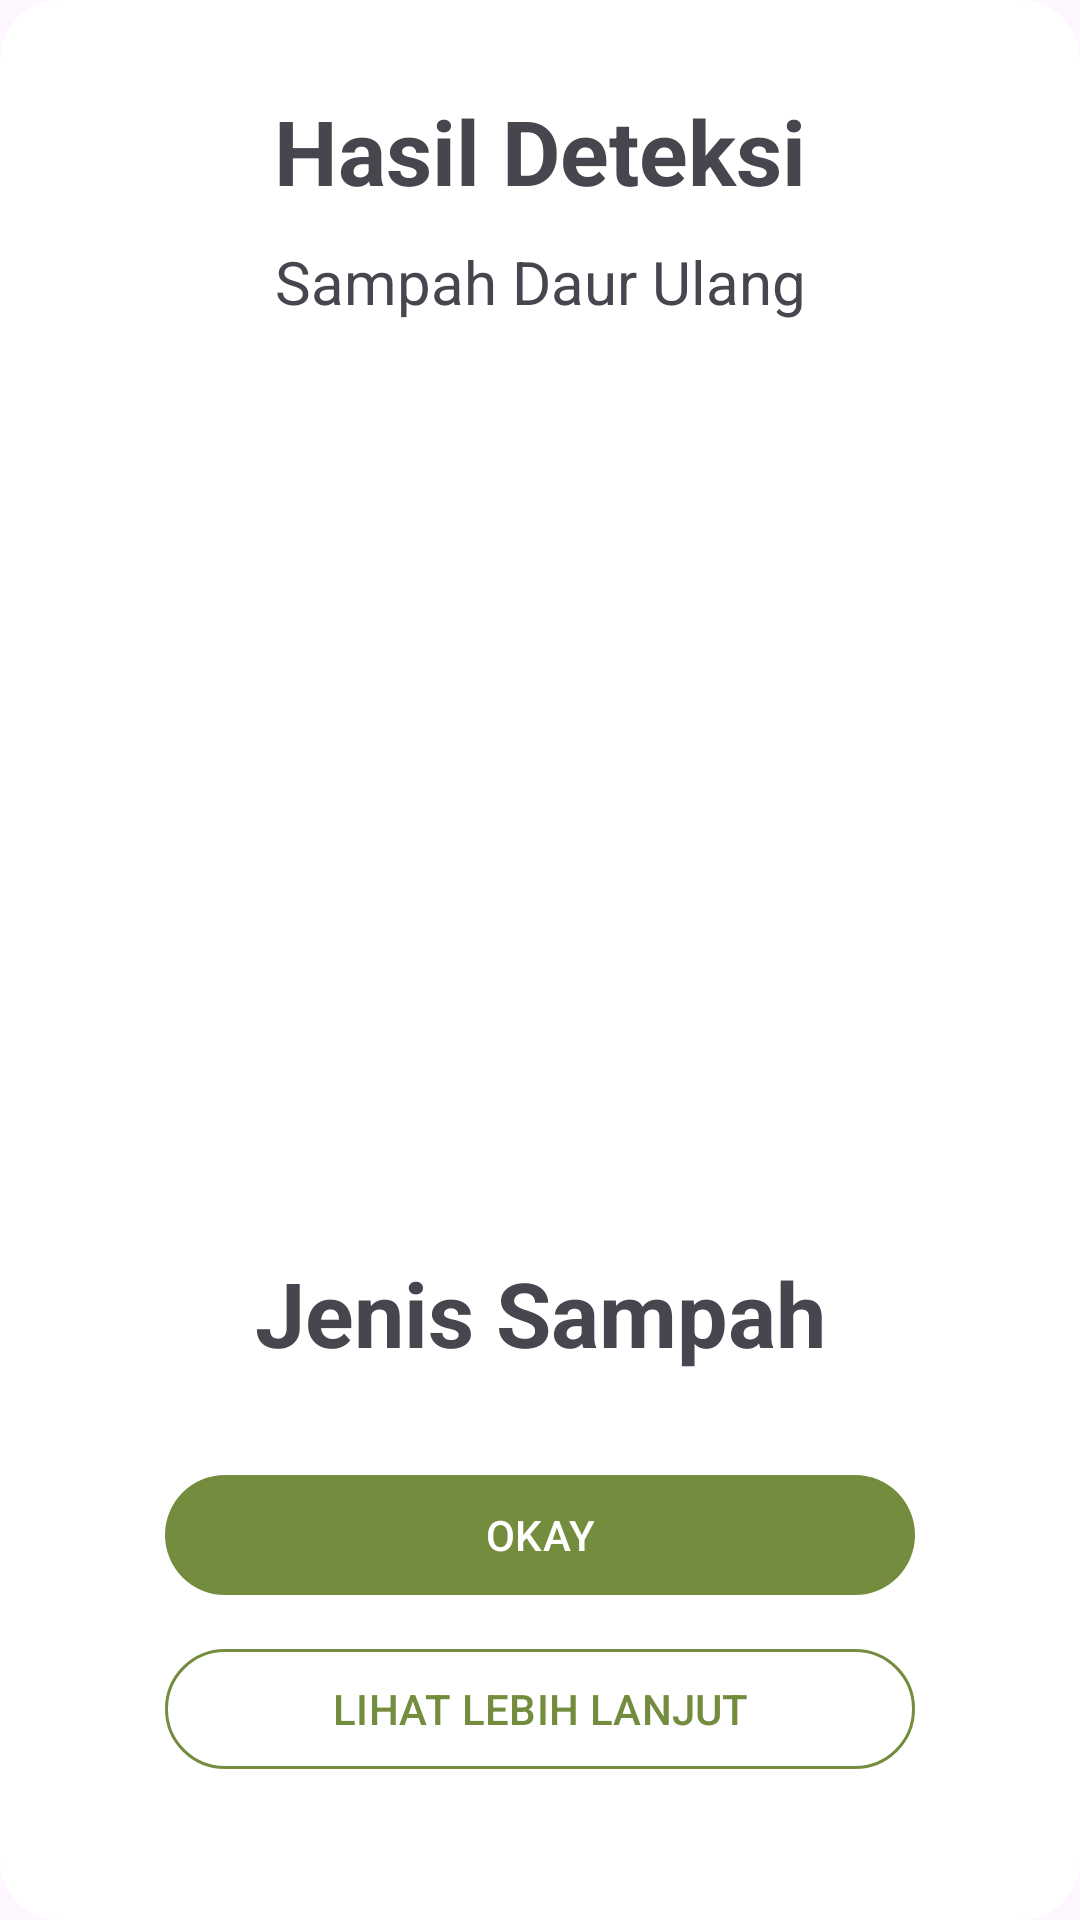

Produce the Android XML layout that renders to this screen, including the resource entries it uses.
<!-- AndroidManifest.xml: application theme Theme.WasteWizard -->
<!-- res/layout/dialog_detection_results.xml -->
<?xml version="1.0" encoding="utf-8"?>
<androidx.cardview.widget.CardView xmlns:android="http://schemas.android.com/apk/res/android"
    xmlns:app="http://schemas.android.com/apk/res-auto"
    xmlns:tools="http://schemas.android.com/tools"
    android:id="@+id/cv_detection_results"
    android:layout_width="match_parent"
    android:layout_height="wrap_content"
    android:layout_marginHorizontal="30dp"
    app:cardBackgroundColor="@color/white"
    app:cardCornerRadius="20dp"
    app:cardElevation="0dp">

    <androidx.constraintlayout.widget.ConstraintLayout
        android:layout_width="match_parent"
        android:layout_height="match_parent"
        android:layout_marginVertical="30dp">

        <TextView
            android:id="@+id/tv_detection_results"
            android:layout_width="match_parent"
            android:layout_height="wrap_content"
            android:gravity="center"
            android:text="@string/detection_results"
            android:textSize="30sp"
            android:textStyle="bold"
            app:layout_constraintEnd_toEndOf="parent"
            app:layout_constraintStart_toStartOf="parent"
            app:layout_constraintTop_toTopOf="parent" />

        <TextView
            android:id="@+id/tv_recycling_waste"
            android:layout_width="match_parent"
            android:layout_height="wrap_content"
            android:layout_marginTop="10dp"
            android:gravity="center"
            android:text="@string/recycling_waste"
            android:textSize="20sp"
            app:layout_constraintEnd_toEndOf="parent"
            app:layout_constraintStart_toStartOf="parent"
            app:layout_constraintTop_toBottomOf="@+id/tv_detection_results" />

        <com.google.android.material.imageview.ShapeableImageView
            android:id="@+id/iv_input_image"
            android:layout_width="250dp"
            android:layout_height="250dp"
            android:layout_marginHorizontal="30dp"
            android:layout_marginTop="30dp"
            android:scaleType="centerCrop"
            app:layout_constraintEnd_toEndOf="parent"
            app:layout_constraintStart_toStartOf="parent"
            app:layout_constraintTop_toBottomOf="@+id/tv_recycling_waste"
            app:shapeAppearanceOverlay="@style/roundImageView"
            tools:src="@tools:sample/backgrounds/scenic" />

        <TextView
            android:id="@+id/tv_garbage_type"
            android:layout_width="match_parent"
            android:layout_height="wrap_content"
            android:layout_marginTop="30dp"
            android:gravity="center"
            android:text="@string/garbage_type"
            android:textSize="30sp"
            android:textStyle="bold"
            app:layout_constraintEnd_toEndOf="parent"
            app:layout_constraintStart_toStartOf="parent"
            app:layout_constraintTop_toBottomOf="@+id/iv_input_image" />

        <com.google.android.material.button.MaterialButton
            android:id="@+id/btn_okay"
            android:layout_width="250dp"
            android:layout_height="wrap_content"
            android:layout_marginHorizontal="30dp"
            android:layout_marginTop="30dp"
            android:text="@string/okay"
            android:textAllCaps="true"
            app:layout_constraintEnd_toEndOf="parent"
            app:layout_constraintStart_toStartOf="parent"
            app:layout_constraintTop_toBottomOf="@+id/tv_garbage_type"
            tools:ignore="TextContrastCheck" />

        <com.google.android.material.button.MaterialButton
            android:id="@+id/btn_see_more"
            style="@style/Widget.Material3.Button.OutlinedButton"
            android:layout_width="250dp"
            android:layout_height="wrap_content"
            android:layout_marginHorizontal="30dp"
            android:layout_marginTop="10dp"
            android:text="@string/see_more"
            android:textAllCaps="true"
            app:layout_constraintEnd_toEndOf="parent"
            app:layout_constraintStart_toStartOf="parent"
            app:layout_constraintTop_toBottomOf="@+id/btn_okay"
            app:strokeColor="@color/primary_green"
            tools:ignore="TextContrastCheck" />

    </androidx.constraintlayout.widget.ConstraintLayout>

</androidx.cardview.widget.CardView>
<!-- resources referenced by this layout -->
<resources>
  <color name="primary_green">#748C3D</color>
  <color name="white">#FFFFFFFF</color>
  <string name="detection_results">Hasil Deteksi</string>
  <string name="garbage_type">Jenis Sampah</string>
  <string name="okay">Okay</string>
  <string name="recycling_waste">Sampah Daur Ulang</string>
  <string name="see_more">Lihat Lebih Lanjut</string>
  <style name="roundImageView" parent="">
          <item name="cornerFamily">rounded</item>
          <item name="cornerSize">30dp</item>
      </style>
  <style name="Theme.WasteWizard" parent="Base.Theme.WasteWizard" />
  <style name="Base.Theme.WasteWizard" parent="Theme.Material3.DayNight.NoActionBar">
          
          <item name="colorPrimary">@color/primary_green</item>
  
          <item name="android:windowIsTranslucent">true</item>
      </style>
</resources>
